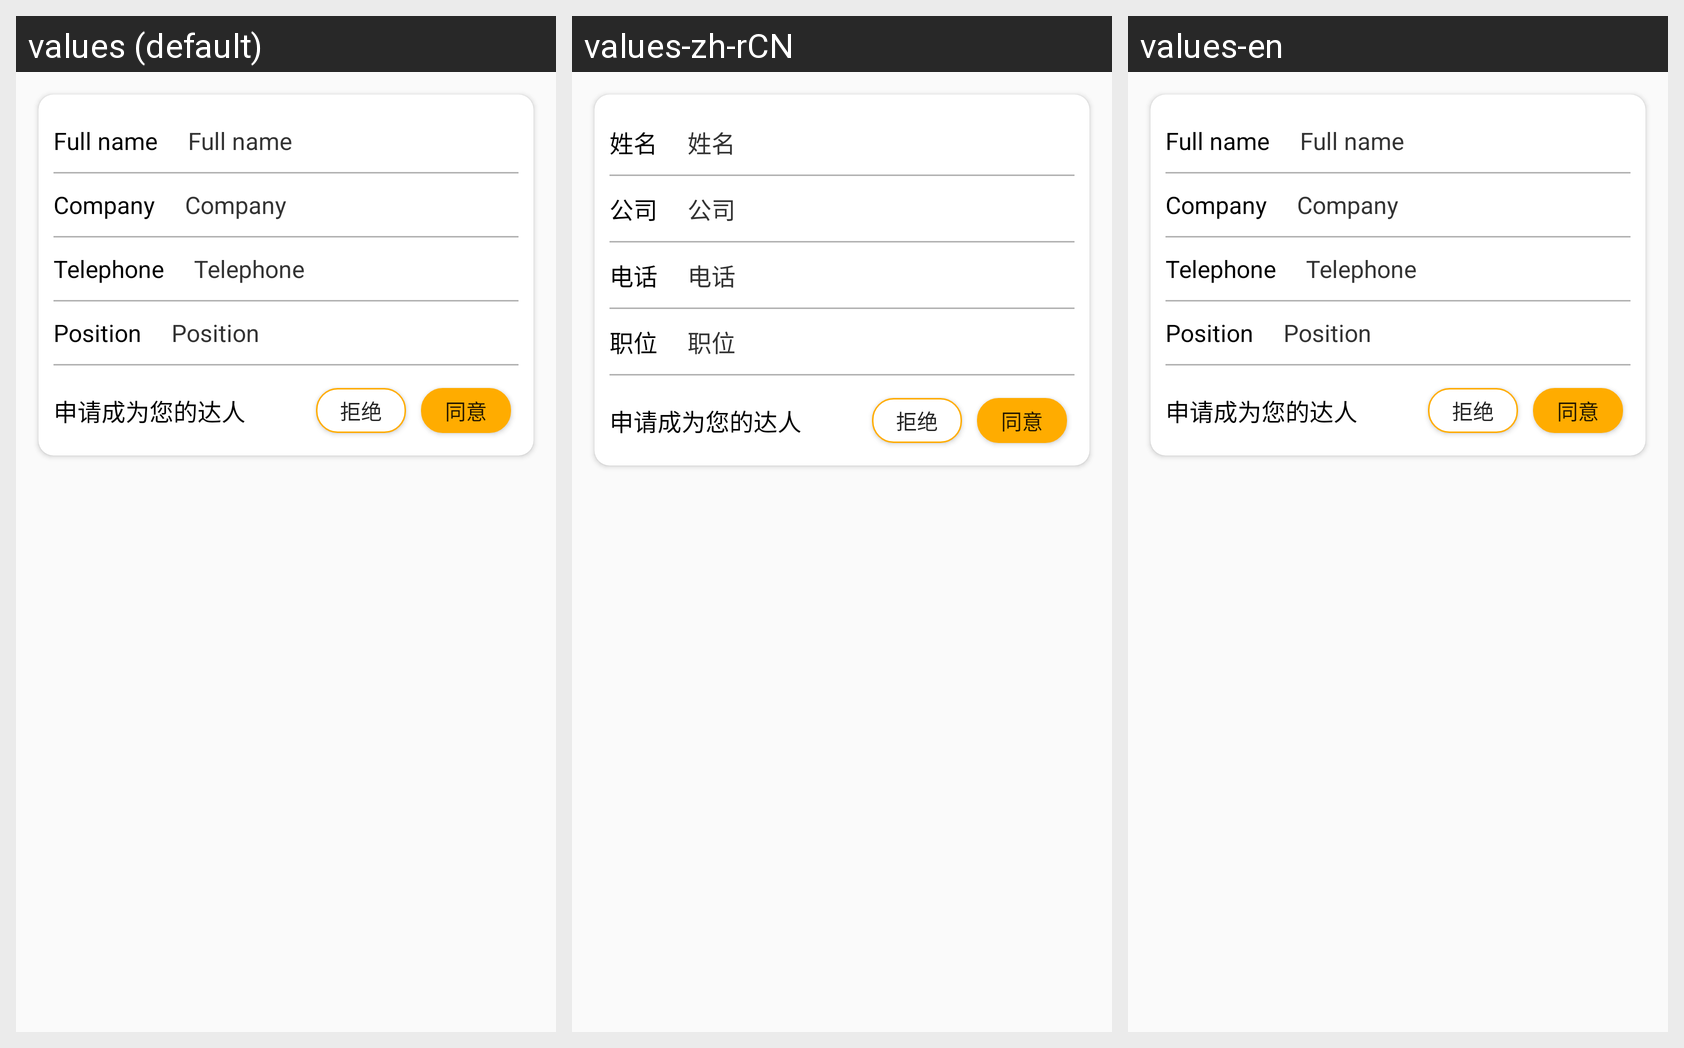

This grid shows one Android layout under several languages. Give, for every string resource on the screen, its name, the default text and each shown locale's text.
Android screen res/layout/point_item.xml rendered under 3 locales, left to right: values (default), values-zh-rCN, values-en. Device: Nexus 5 (rendered at 1080×1920; each locale shown at half size, 540×960, under a caption strip naming it); theme AppTheme.
Strings drawn on this screen, with the default value and each locale's value (text and hints the layout hard-codes, and strings that could not be matched under every locale, appear in the picture but are not listed):

apply_name
  values: Full name
  values-zh-rCN: 姓名
  values-en: Full name  [not translated; the default value is used]

apply_company
  values: Company
  values-zh-rCN: 公司
  values-en: Company  [not translated; the default value is used]

apply_phone
  values: Telephone
  values-zh-rCN: 电话
  values-en: Telephone  [not translated; the default value is used]

apply_position
  values: Position
  values-zh-rCN: 职位
  values-en: Position  [not translated; the default value is used]
